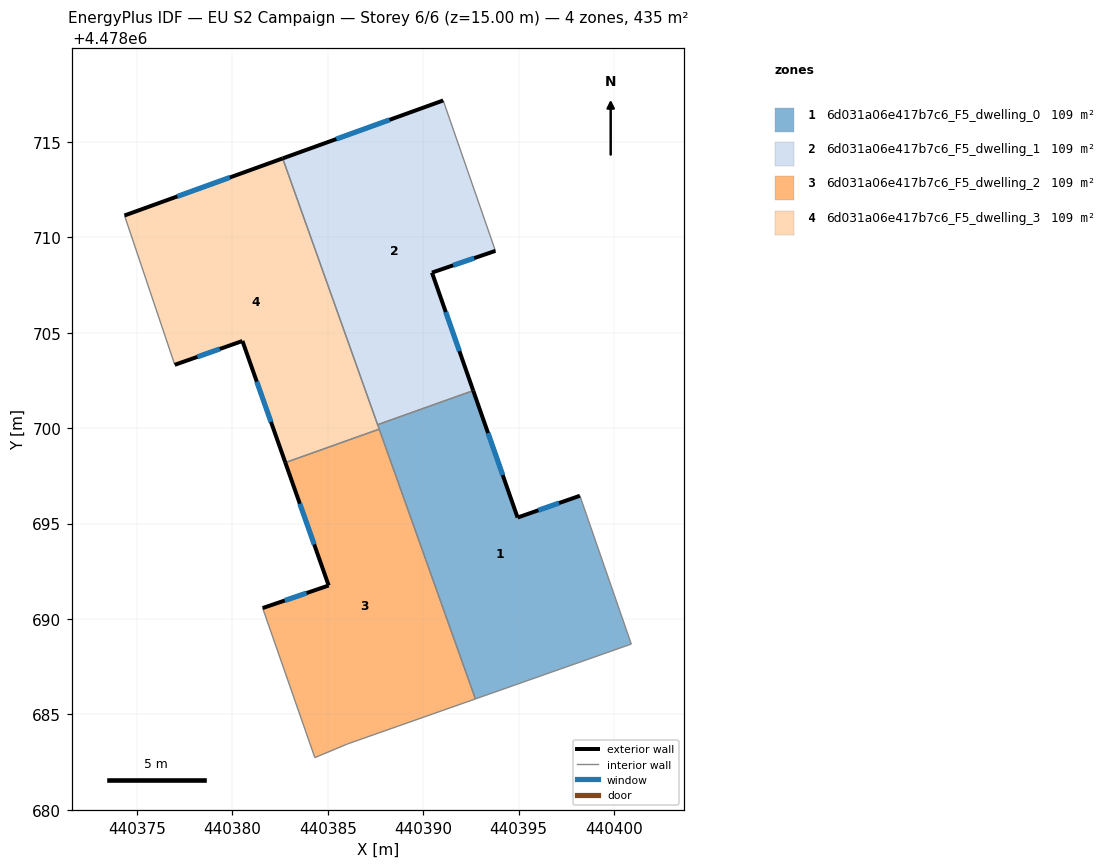
=== STOREY PLAN SPEC (per zone: floor XY polygon, exterior-wall plan segments, windows/doors) ===
zone 1: 6d031a06e417b7c6_F5_dwelling_0  (108.8 m²)
  floor: (440400.90, 4478688.69) (440398.21, 4478696.46) (440394.94, 4478695.32) (440392.62, 4478701.97) (440387.61, 4478700.18) (440392.73, 4478685.82)
  exterior wall: (440392.62, 4478701.97) – (440394.94, 4478695.32)  [7.0 m]
    window: (440393.40, 4478699.75) – (440394.17, 4478697.54)  [2.3 m²]
  exterior wall: (440394.94, 4478695.32) – (440398.21, 4478696.46)  [3.5 m]
    window: (440396.03, 4478695.70) – (440397.12, 4478696.08)  [1.1 m²]
  interior walls: 5
zone 2: 6d031a06e417b7c6_F5_dwelling_1  (108.8 m²)
  floor: (440392.62, 4478701.97) (440390.46, 4478708.16) (440393.78, 4478709.29) (440391.05, 4478717.17) (440382.63, 4478714.14) (440387.61, 4478700.18)
  exterior wall: (440393.78, 4478709.29) – (440390.46, 4478708.16)  [3.5 m]
    window: (440392.67, 4478708.91) – (440391.57, 4478708.54)  [1.2 m²]
  exterior wall: (440390.46, 4478708.16) – (440392.62, 4478701.97)  [6.6 m]
    window: (440391.18, 4478706.09) – (440391.90, 4478704.04)  [2.2 m²]
  exterior wall: (440382.63, 4478714.14) – (440391.05, 4478717.17)  [8.9 m]
    window: (440385.45, 4478715.15) – (440388.23, 4478716.16)  [2.9 m²]
  interior walls: 3
zone 3: 6d031a06e417b7c6_F5_dwelling_2  (108.8 m²)
  floor: (440392.73, 4478685.82) (440387.69, 4478699.95) (440382.77, 4478698.20) (440385.04, 4478691.76) (440381.58, 4478690.58) (440384.32, 4478682.74) (440386.04, 4478683.46)
  exterior wall: (440381.58, 4478690.58) – (440385.04, 4478691.76)  [3.7 m]
    window: (440382.74, 4478690.97) – (440383.89, 4478691.36)  [1.2 m²]
  exterior wall: (440385.04, 4478691.76) – (440382.77, 4478698.20)  [6.8 m]
    window: (440384.28, 4478693.91) – (440383.53, 4478696.05)  [2.3 m²]
  interior walls: 5
zone 4: 6d031a06e417b7c6_F5_dwelling_3  (108.8 m²)
  floor: (440387.69, 4478699.95) (440382.63, 4478714.14) (440374.34, 4478711.15) (440376.98, 4478703.32) (440380.53, 4478704.57) (440382.77, 4478698.20)
  exterior wall: (440382.77, 4478698.20) – (440380.53, 4478704.57)  [6.8 m]
    window: (440382.02, 4478700.33) – (440381.28, 4478702.44)  [2.2 m²]
  exterior wall: (440380.53, 4478704.57) – (440376.98, 4478703.32)  [3.8 m]
    window: (440379.34, 4478704.15) – (440378.16, 4478703.74)  [1.2 m²]
  exterior wall: (440374.34, 4478711.15) – (440382.63, 4478714.14)  [8.8 m]
    window: (440377.12, 4478712.15) – (440379.86, 4478713.14)  [2.9 m²]
  interior walls: 4

=== DERIVED (storey summary) ===
Building: EU S2 Campaign
Storey: 6 of 6  (floor level z = 15.00 m)
Storey gross floor area: 435.3 m²
Zones on this storey: 4
  - 6d031a06e417b7c6_F5_dwelling_0: floor 108.8 m²; exterior wall 10.5 m (31.5 m²); 2 window(s) 3.5 m²; WWR 11.0%
  - 6d031a06e417b7c6_F5_dwelling_1: floor 108.8 m²; exterior wall 19.0 m (57.0 m²); 3 window(s) 6.3 m²; WWR 11.0%
  - 6d031a06e417b7c6_F5_dwelling_2: floor 108.8 m²; exterior wall 10.5 m (31.5 m²); 2 window(s) 3.5 m²; WWR 11.0%
  - 6d031a06e417b7c6_F5_dwelling_3: floor 108.8 m²; exterior wall 19.3 m (58.0 m²); 3 window(s) 6.4 m²; WWR 11.0%
Zone adjacency (shared interzone walls):
  - 6d031a06e417b7c6_F5_dwelling_0 ↔ 6d031a06e417b7c6_F5_dwelling_1
  - 6d031a06e417b7c6_F5_dwelling_0 ↔ 6d031a06e417b7c6_F5_dwelling_2
  - 6d031a06e417b7c6_F5_dwelling_0 ↔ 6d031a06e417b7c6_F5_dwelling_3
  - 6d031a06e417b7c6_F5_dwelling_1 ↔ 6d031a06e417b7c6_F5_dwelling_3
  - 6d031a06e417b7c6_F5_dwelling_2 ↔ 6d031a06e417b7c6_F5_dwelling_3